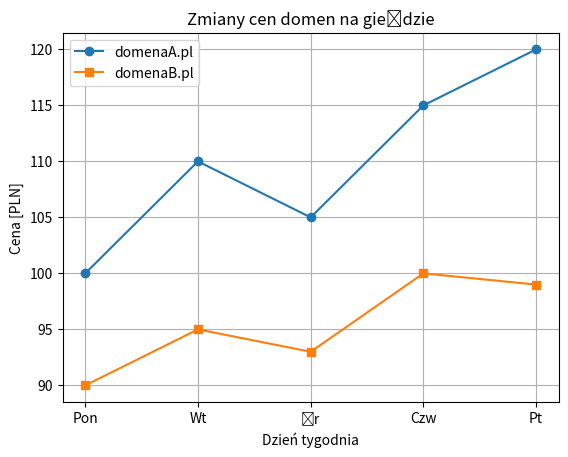

Here is the Python script that generated this plot:
import matplotlib.pyplot as plt

# Przykładowe dane – ceny domen w kolejnych dniach
dni = ["Pon", "Wt", "Śr", "Czw", "Pt"]
cena_domenaA = [100, 110, 105, 115, 120]
cena_domenaB = [90, 95, 93, 100, 99]

plt.plot(dni, cena_domenaA, marker="o", label="domenaA.pl")
plt.plot(dni, cena_domenaB, marker="s", label="domenaB.pl")
plt.title("Zmiany cen domen na giełdzie")
plt.xlabel("Dzień tygodnia")
plt.ylabel("Cena [PLN]")
plt.legend()
plt.grid(True)
plt.savefig('ceny_domen.png')
plt.show()